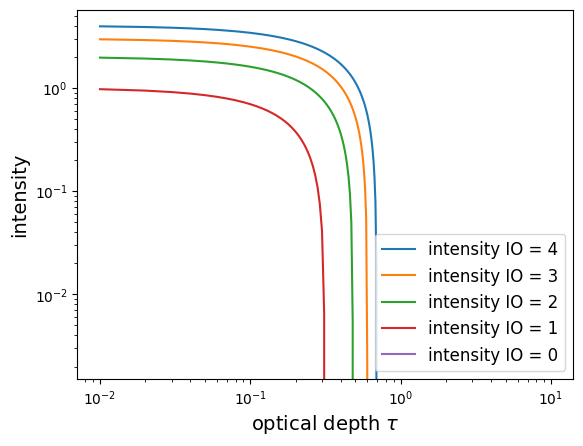

Write the Python code that produced this figure.
from numpy import *
import matplotlib.pyplot as plt
from matplotlib import rc
rc('font',**{'family':'sherif'})


B = 2.
tau = arange(0.01,10.01,0.01)
#d = zeros(tau.shape)
intensity = zeros(tau.shape)
for IO in range(4,-1,-1):
	intensity[:] = IO * exp(-tau[:]) + B*(1-exp(tau[:]))
	#d[:] = 2
	#plt.plot(tau,  d)
	plt.plot(tau,intensity, label = 'intensity IO = ' +str(IO))


plt.xlabel(r'optical depth $ \tau$', size = 14)
plt.ylabel('intensity', size=14)
plt.legend(loc=4,fontsize=12)
plt.yscale('log')
plt.xscale('log')
plt.show()

